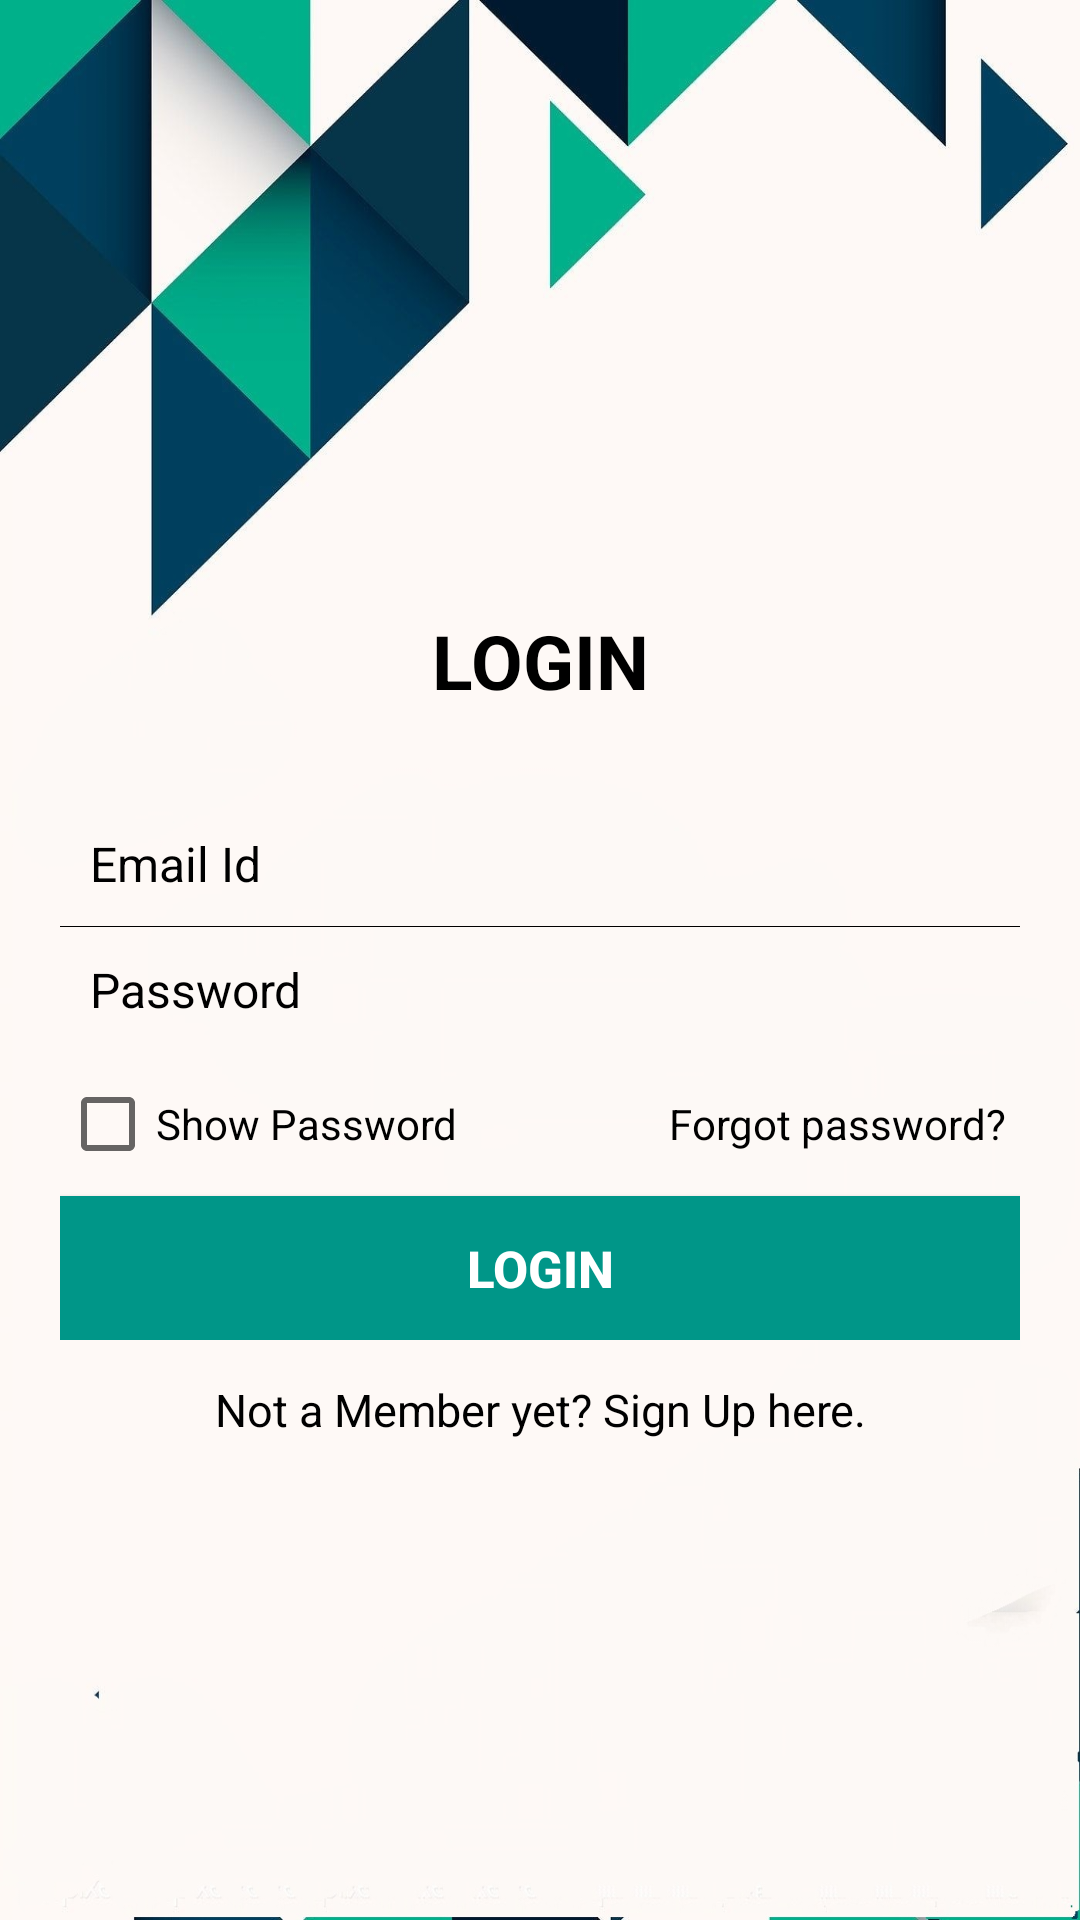

Reconstruct the res/layout file that produces this screen, plus the resources it refers to.
<!-- AndroidManifest.xml: application theme AppTheme -->
<!-- res/layout/login_layout.xml -->
<RelativeLayout xmlns:android="http://schemas.android.com/apk/res/android"
android:layout_width="fill_parent"
android:layout_height="fill_parent"
android:padding="20dp"
    android:background="@drawable/bg1" >

<LinearLayout
    android:id="@+id/login_layout"
    android:layout_width="fill_parent"
    android:layout_height="wrap_content"
    android:layout_centerInParent="true"
    android:orientation="vertical" >

    <TextView
        android:layout_width="fill_parent"
        android:layout_height="wrap_content"
        android:gravity="center"
        android:padding="10dp"
        android:text="@string/login"
        android:textColor="@color/black"
        android:textSize="25sp"
        android:textStyle="bold" />

    <EditText
        android:id="@+id/login_emailid"
        android:singleLine="true"
        android:layout_width="fill_parent"
        android:layout_height="wrap_content"
        android:layout_marginTop="20dp"
        android:background="@android:color/transparent"
        android:drawableLeft="@drawable/email"
        android:drawablePadding="8dp"
        android:gravity="center_vertical"
        android:hint="@string/email"
        android:inputType="textEmailAddress"
        android:padding="10dp"
        android:textColor="@color/black"
        android:textColorHint="@color/black"
        android:textSize="16sp" />

    <View
        android:layout_width="fill_parent"
        android:layout_height="1px"
        android:background="@color/black" />

    <EditText
        android:id="@+id/login_password"
        android:singleLine="true"
        android:layout_width="fill_parent"
        android:layout_height="wrap_content"
        android:background="@android:color/transparent"
        android:drawableLeft="@drawable/password"
        android:drawablePadding="8dp"
        android:gravity="center_vertical"
        android:hint="@string/passowrd"
        android:inputType="textPassword"
        android:padding="10dp"
        android:textColor="@color/black"
        android:textColorHint="@color/black"
        android:textSize="16sp" />

    <LinearLayout
        android:layout_width="fill_parent"
        android:layout_height="wrap_content"
        android:orientation="horizontal"
        android:paddingBottom="5dp"
        android:paddingTop="8dp" >

        <CheckBox
            android:id="@+id/show_hide_password"
            android:layout_width="wrap_content"
            android:layout_height="wrap_content"
            android:layout_weight="1"
            android:text="@string/show_pwd"
            android:textColor="@color/black"
            android:textSize="14sp" />

        <TextView
            android:id="@+id/forgot_password"
            android:layout_width="wrap_content"
            android:layout_height="wrap_content"
            android:layout_weight="1"
            android:gravity="end"
            android:padding="5dp"
            android:text="@string/forgot"
            android:textColor="@color/black"
            android:textSize="14sp" />
    </LinearLayout>

    <Button
        android:id="@+id/loginBtn"
        android:layout_width="fill_parent"
        android:layout_height="wrap_content"
        android:layout_marginTop="3dp"
        android:background="@color/background_color"
        android:padding="3dp"
        android:text="@string/login"
        android:textColor="@color/white"
        android:textSize="17sp"
        android:textStyle="bold" />
</LinearLayout>

<TextView
    android:id="@+id/createAccount"
    android:layout_width="wrap_content"
    android:layout_height="wrap_content"
    android:layout_below="@+id/login_layout"
    android:layout_centerHorizontal="true"
    android:layout_marginTop="10dp"
    android:gravity="center"
    android:padding="3dp"
    android:text="@string/newUser"
    android:textColor="@color/black"
    android:textSize="15sp" />

</RelativeLayout>
<!-- resources referenced by this layout -->
<resources>
  <color name="background_color">#009688</color>
  <color name="black">#000000</color>
  <color name="white">#FFFFFF</color>
  <!-- drawable bg1: jpg bitmap (drawable-v24, 72407 bytes) -->
  <string name="email">Email Id</string>
  <string name="forgot">Forgot password?</string>
  <string name="login">LOGIN</string>
  <string name="newUser">Not a Member yet? Sign Up here.</string>
  <string name="passowrd">Password</string>
  <string name="show_pwd">Show Password</string>
  <style name="AppTheme" parent="Theme.AppCompat.Light.DarkActionBar">
          
  
      </style>
</resources>
